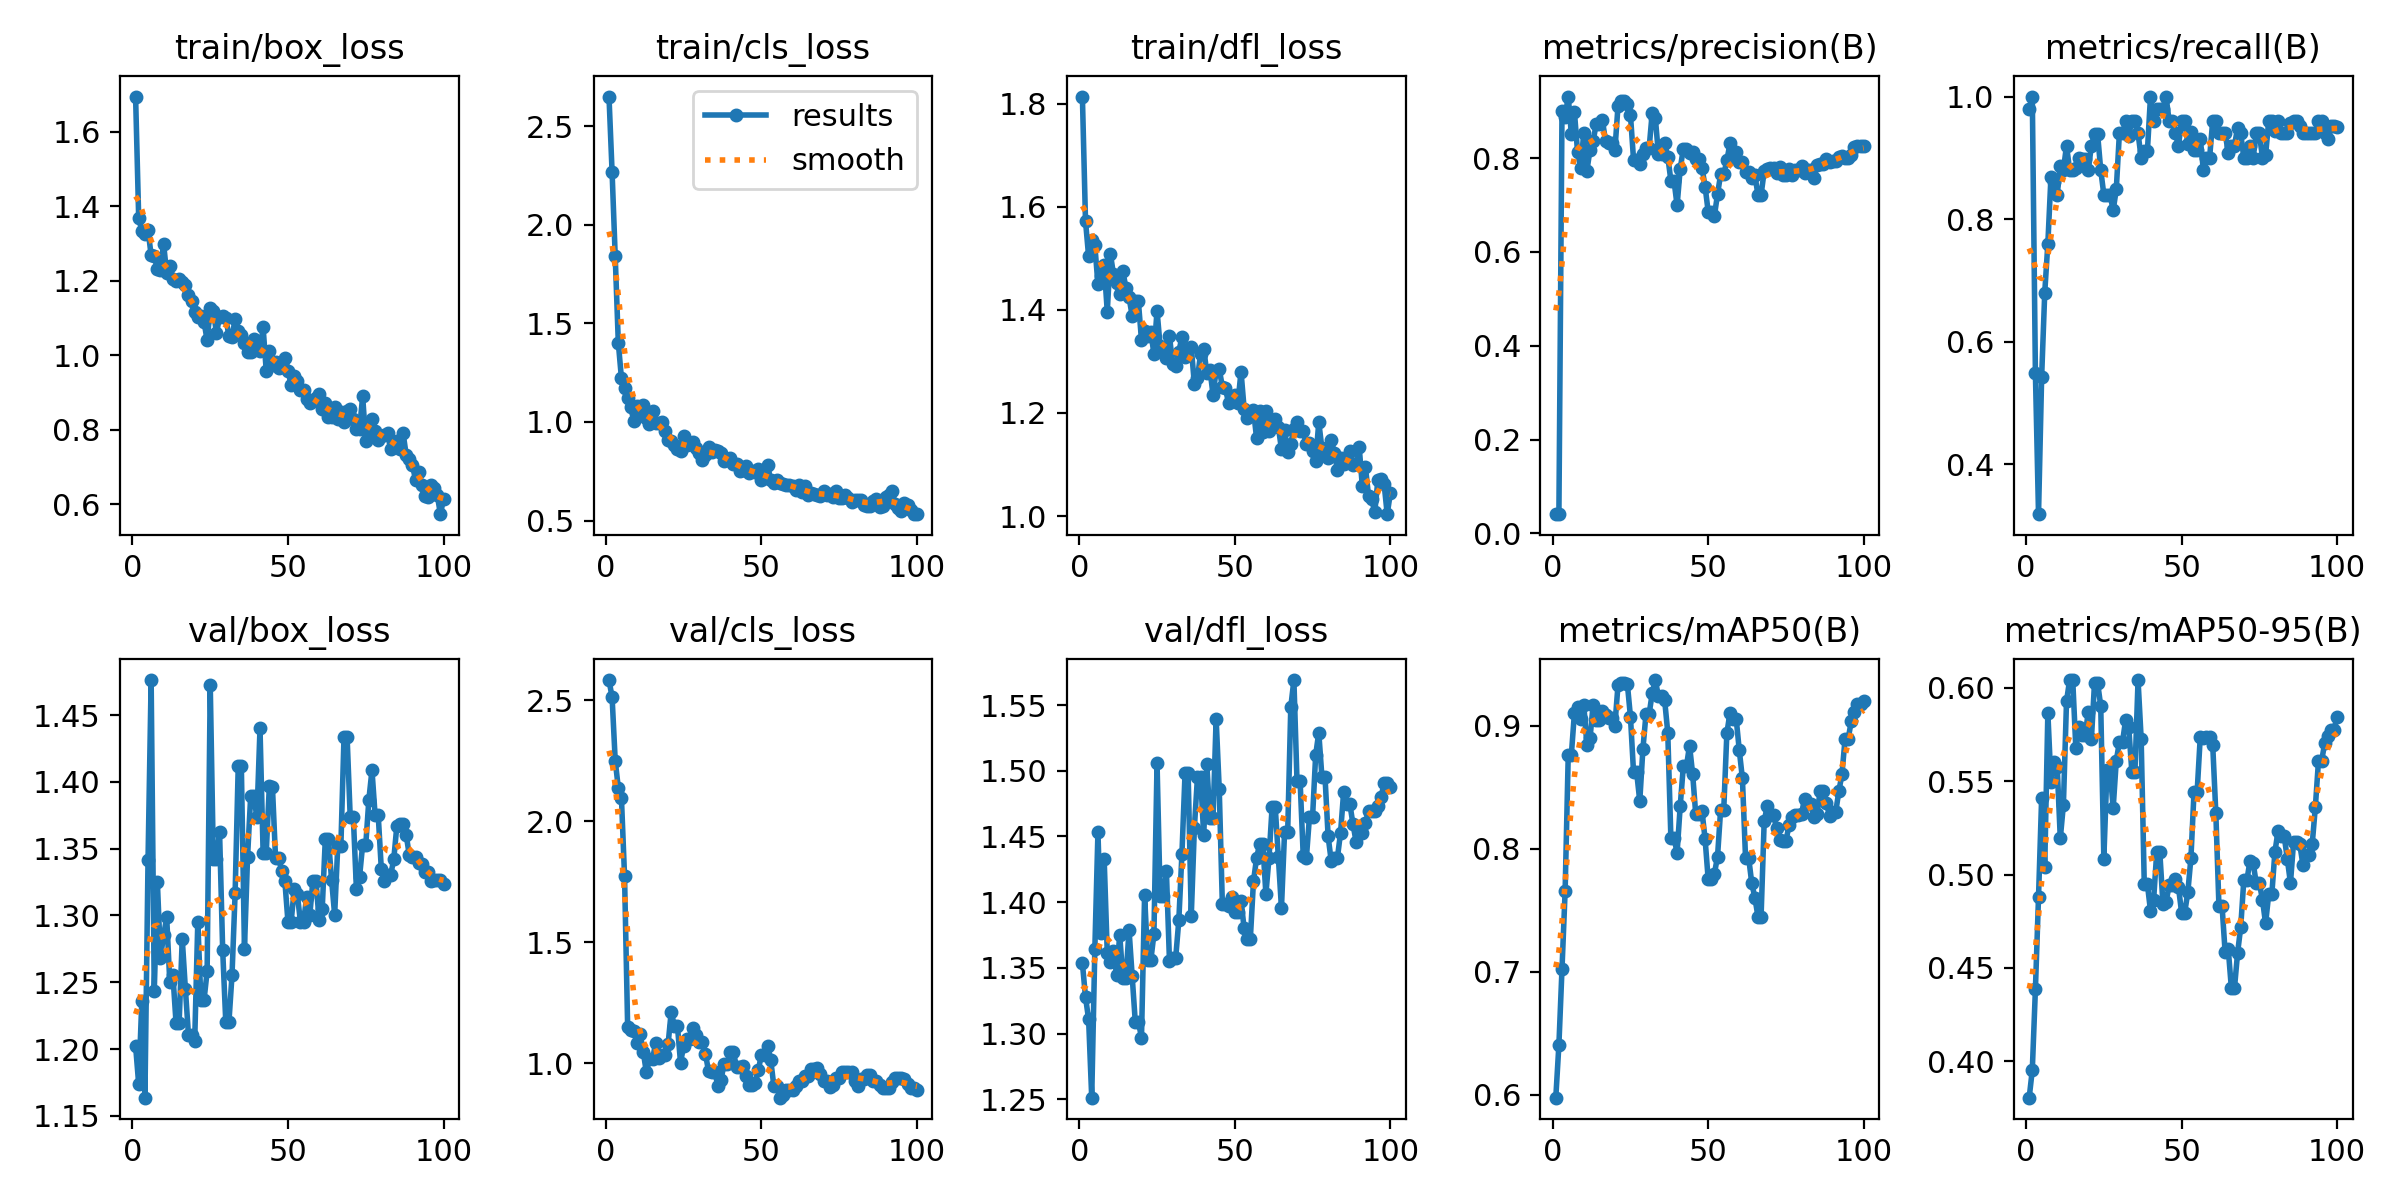

Values plotted in this chart, from the file beside it:
epoch, time, train/box_loss, train/cls_loss, train/dfl_loss, metrics/precision(B), metrics/recall(B), metrics/mAP50(B), metrics/mAP50-95(B), val/box_loss, val/cls_loss, val/dfl_loss, lr/pg0, lr/pg1, lr/pg2
1, 11.08, 1.694, 2.649, 1.814, 0.04083, 0.98, 0.5977, 0.3805, 1.202, 2.584, 1.354, 0.0001, 0.0001, 0.0001
2, 21.46, 1.368, 2.265, 1.573, 0.04167, 1, 0.6406, 0.3953, 1.174, 2.512, 1.328, 0.0002178, 0.0002178, 0.0002178
3, 32.05, 1.335, 1.84, 1.504, 0.9013, 0.5482, 0.7026, 0.4386, 1.236, 2.251, 1.311, 0.0003333, 0.0003333, 0.0003333
4, 42.31, 1.325, 1.4, 1.536, 0.8884, 0.3185, 0.7655, 0.4879, 1.164, 2.138, 1.251, 0.0004463, 0.0004463, 0.0004463
5, 52.24, 1.337, 1.222, 1.526, 0.9313, 0.5421, 0.876, 0.541, 1.341, 2.097, 1.364, 0.000557, 0.000557, 0.000557
6, 62.28, 1.268, 1.174, 1.45, 0.8513, 0.68, 0.8764, 0.5043, 1.476, 1.773, 1.453, 0.0006653, 0.0006653, 0.0006653
7, 72.31, 1.267, 1.123, 1.466, 0.8978, 0.76, 0.9107, 0.5866, 1.243, 1.151, 1.377, 0.0007713, 0.0007713, 0.0007713
8, 82.08, 1.231, 1.073, 1.486, 0.8129, 0.8692, 0.9149, 0.5496, 1.325, 1.138, 1.433, 0.0008749, 0.0008749, 0.0008749
9, 92.17, 1.229, 1.003, 1.396, 0.7781, 0.86, 0.9056, 0.5604, 1.268, 1.132, 1.361, 0.000976, 0.000976, 0.000976
10, 101.9, 1.299, 1.08, 1.509, 0.8545, 0.84, 0.9168, 0.5578, 1.285, 1.084, 1.354, 0.001075, 0.001075, 0.001075
11, 111.5, 1.22, 1.036, 1.469, 0.7733, 0.8868, 0.8844, 0.5194, 1.299, 1.122, 1.363, 0.001171, 0.001171, 0.001171
12, 121.2, 1.239, 1.087, 1.452, 0.8175, 0.88, 0.8896, 0.5374, 1.25, 1.049, 1.345, 0.001265, 0.001265, 0.001265
13, 130.7, 1.204, 1.019, 1.43, 0.8364, 0.9201, 0.917, 0.5928, 1.255, 0.9649, 1.375, 0.001357, 0.001357, 0.001357
14, 140.1, 1.2, 0.9916, 1.476, 0.8725, 0.88, 0.9046, 0.6042, 1.22, 1.017, 1.342, 0.001446, 0.001446, 0.001446
15, 149.7, 1.206, 1.055, 1.442, 0.8725, 0.88, 0.9046, 0.6042, 1.22, 1.017, 1.342, 0.001533, 0.001533, 0.001533
16, 159.1, 1.196, 0.9949, 1.424, 0.8805, 0.8842, 0.9117, 0.5677, 1.282, 1.084, 1.379, 0.001618, 0.001618, 0.001618
17, 168.6, 1.188, 0.9928, 1.389, 0.8358, 0.9, 0.9083, 0.5793, 1.245, 1.024, 1.344, 0.001683, 0.001683, 0.001683
18, 177.9, 1.161, 1.001, 1.417, 0.833, 0.8981, 0.9063, 0.5748, 1.211, 1.036, 1.309, 0.001663, 0.001663, 0.001663
19, 187.4, 1.145, 0.9518, 1.416, 0.833, 0.8981, 0.9063, 0.5748, 1.211, 1.036, 1.309, 0.001644, 0.001644, 0.001644
20, 196.9, 1.116, 0.9091, 1.342, 0.8164, 0.88, 0.9002, 0.5871, 1.206, 1.079, 1.297, 0.001624, 0.001624, 0.001624
21, 206.4, 1.102, 0.9014, 1.359, 0.9108, 0.92, 0.933, 0.5725, 1.295, 1.213, 1.405, 0.001604, 0.001604, 0.001604
22, 215.9, 1.106, 0.8856, 1.349, 0.9214, 0.9384, 0.9345, 0.6026, 1.237, 1.155, 1.356, 0.001584, 0.001584, 0.001584
23, 225.5, 1.091, 0.8617, 1.356, 0.9214, 0.9384, 0.9345, 0.6026, 1.237, 1.155, 1.356, 0.001564, 0.001564, 0.001564
24, 234.9, 1.04, 0.8507, 1.315, 0.9163, 0.88, 0.9343, 0.5904, 1.258, 1.003, 1.376, 0.001545, 0.001545, 0.001545
25, 244.6, 1.126, 0.9292, 1.398, 0.8926, 0.84, 0.9074, 0.5086, 1.473, 1.072, 1.506, 0.001525, 0.001525, 0.001525
26, 254, 1.12, 0.8827, 1.33, 0.7966, 0.84, 0.8621, 0.5559, 1.342, 1.102, 1.404, 0.001505, 0.001505, 0.001505
27, 263.5, 1.06, 0.8866, 1.319, 0.7966, 0.84, 0.8621, 0.5559, 1.342, 1.102, 1.404, 0.001485, 0.001485, 0.001485
28, 273.1, 1.102, 0.8964, 1.307, 0.7873, 0.8144, 0.8388, 0.5356, 1.362, 1.147, 1.424, 0.001465, 0.001465, 0.001465
29, 282.7, 1.105, 0.8693, 1.349, 0.8092, 0.8485, 0.8809, 0.561, 1.274, 1.117, 1.355, 0.001446, 0.001446, 0.001446
30, 292.2, 1.101, 0.8446, 1.294, 0.8208, 0.94, 0.9094, 0.571, 1.22, 1.089, 1.358, 0.001426, 0.001426, 0.001426
31, 301.7, 1.052, 0.8058, 1.29, 0.8208, 0.94, 0.9094, 0.571, 1.22, 1.089, 1.358, 0.001406, 0.001406, 0.001406
32, 311, 1.05, 0.8342, 1.319, 0.8968, 0.96, 0.9263, 0.5828, 1.255, 1.04, 1.386, 0.001386, 0.001386, 0.001386
33, 320.4, 1.096, 0.8711, 1.347, 0.8863, 0.9358, 0.9371, 0.579, 1.317, 0.9681, 1.437, 0.001366, 0.001366, 0.001366
34, 329.7, 1.064, 0.8459, 1.308, 0.808, 0.96, 0.9239, 0.5552, 1.412, 0.9661, 1.498, 0.001347, 0.001347, 0.001347
35, 338.8, 1.055, 0.86, 1.325, 0.808, 0.96, 0.9239, 0.5552, 1.412, 0.9661, 1.498, 0.001327, 0.001327, 0.001327
36, 348, 1.034, 0.8534, 1.328, 0.8319, 0.94, 0.9208, 0.6042, 1.275, 0.9081, 1.389, 0.001307, 0.001307, 0.001307
37, 357.6, 1.009, 0.8422, 1.256, 0.8033, 0.9, 0.8945, 0.5727, 1.344, 0.9297, 1.456, 0.001287, 0.001287, 0.001287
38, 366.8, 1.01, 0.8006, 1.267, 0.7522, 0.911, 0.809, 0.4949, 1.389, 0.9997, 1.495, 0.001267, 0.001267, 0.001267
39, 377.2, 1.044, 0.8145, 1.315, 0.7522, 0.911, 0.809, 0.4949, 1.389, 0.9997, 1.495, 0.001248, 0.001248, 0.001248
40, 387, 1.025, 0.816, 1.325, 0.6992, 1, 0.7967, 0.4806, 1.373, 1.046, 1.451, 0.001228, 0.001228, 0.001228
41, 397, 1.011, 0.7851, 1.279, 0.7773, 0.96, 0.8346, 0.4864, 1.44, 1.045, 1.505, 0.001208, 0.001208, 0.001208
42, 406.8, 1.075, 0.7889, 1.284, 0.8199, 0.98, 0.867, 0.5118, 1.347, 0.9866, 1.464, 0.001188, 0.001188, 0.001188
43, 416.7, 0.9587, 0.7531, 1.236, 0.8199, 0.98, 0.867, 0.5118, 1.347, 0.9866, 1.464, 0.001168, 0.001168, 0.001168
44, 426.5, 1.011, 0.7554, 1.282, 0.8118, 0.98, 0.8839, 0.4844, 1.397, 0.99, 1.54, 0.001149, 0.001149, 0.001149
45, 436.1, 0.9747, 0.7789, 1.285, 0.8133, 1, 0.8607, 0.4853, 1.396, 0.9482, 1.486, 0.001129, 0.001129, 0.001129
46, 445.8, 0.9811, 0.7423, 1.251, 0.799, 0.96, 0.8279, 0.4943, 1.343, 0.911, 1.398, 0.001109, 0.001109, 0.001109
47, 455.4, 0.9661, 0.7524, 1.248, 0.799, 0.96, 0.8279, 0.4943, 1.343, 0.911, 1.398, 0.001089, 0.001089, 0.001089
48, 465.2, 0.9773, 0.7479, 1.219, 0.78, 0.94, 0.8309, 0.4977, 1.333, 0.9178, 1.397, 0.001069, 0.001069, 0.001069
49, 474.9, 0.9937, 0.7596, 1.23, 0.7392, 0.92, 0.8079, 0.4932, 1.325, 0.9708, 1.404, 0.00105, 0.00105, 0.00105
50, 484.7, 0.9588, 0.7053, 1.236, 0.6857, 0.96, 0.7751, 0.4797, 1.295, 1.037, 1.393, 0.00103, 0.00103, 0.00103
51, 494.3, 0.9208, 0.7159, 1.219, 0.6857, 0.96, 0.7751, 0.4797, 1.295, 1.037, 1.393, 0.00101, 0.00101, 0.00101
52, 503.8, 0.944, 0.7793, 1.28, 0.6771, 0.9226, 0.7798, 0.4905, 1.32, 1.073, 1.401, 0.0009902, 0.0009902, 0.0009902
53, 513.5, 0.9311, 0.7047, 1.208, 0.7234, 0.9416, 0.7937, 0.5089, 1.316, 1.014, 1.38, 0.0009704, 0.0009704, 0.0009704
54, 523.1, 0.9058, 0.6909, 1.19, 0.7651, 0.912, 0.8318, 0.5444, 1.295, 0.907, 1.372, 0.0009506, 0.0009506, 0.0009506
55, 532.9, 0.9061, 0.704, 1.199, 0.7651, 0.912, 0.8318, 0.5444, 1.295, 0.907, 1.372, 0.0009308, 0.0009308, 0.0009308
56, 542.6, 0.8829, 0.6892, 1.206, 0.7949, 0.9304, 0.8939, 0.5737, 1.314, 0.8585, 1.416, 0.000911, 0.000911, 0.000911
57, 552.4, 0.8723, 0.6871, 1.151, 0.8312, 0.88, 0.9105, 0.5731, 1.3, 0.8715, 1.434, 0.0008912, 0.0008912, 0.0008912
58, 562, 0.8776, 0.6785, 1.204, 0.814, 0.9, 0.9057, 0.5737, 1.326, 0.8882, 1.444, 0.0008714, 0.0008714, 0.0008714
59, 571.6, 0.8861, 0.68, 1.162, 0.814, 0.9, 0.9057, 0.5737, 1.326, 0.8882, 1.444, 0.0008516, 0.0008516, 0.0008516
60, 581.2, 0.8961, 0.6772, 1.203, 0.7909, 0.96, 0.8799, 0.5696, 1.296, 0.8884, 1.406, 0.0008318, 0.0008318, 0.0008318
... 40 more rows
